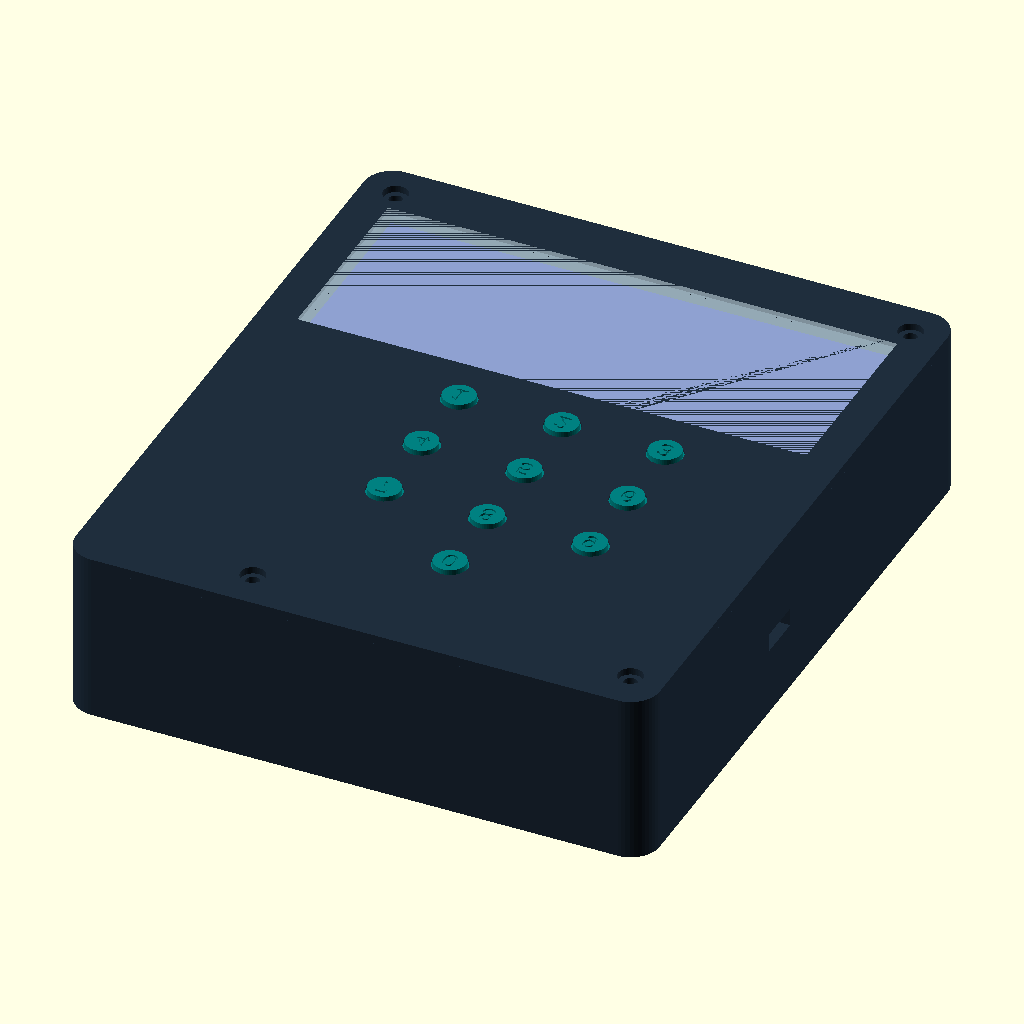
Cell 1 — every parameter at its default value.
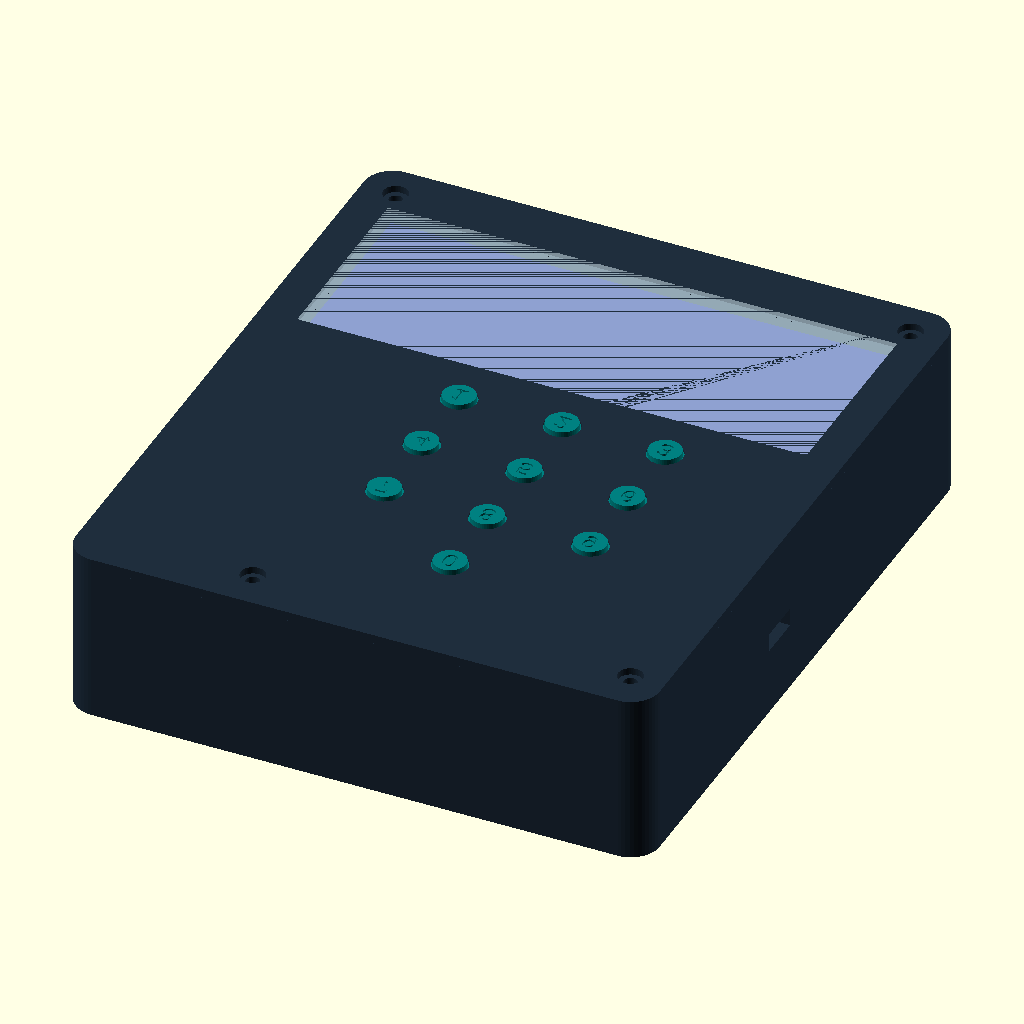
Cell 2 — tip set to 29.28, the other parameters unchanged.
All cells are drawn from the same view direction (rotation 55°, 0°, 25°, orthographic, colour scheme Cornfield), but the view is re-fitted for each cell, so position and scale can differ between cells as well as the parameter.
Source of the model, hardware/r05/mechanical/enclosure.scad:
// SPDX-License-Identifier: CERN-OHL-S-2.0
// R05 fit CANDIDATE. PCB-local mm + [3,3,11]; inspect actual LCD first.
// This is not a qualified anti-tamper enclosure or waterproof design.
part="assembly"; $fn=48;
W=102; H=118; D=30; wall=1.8; floor_t=1.6; lid_t=1.6; board_z=11;
holes=[[6,6],[96,6],[30,111],[96,111]];
keys=[[39,53],[57,53],[75,53],[39,67],[57,67],[75,67],
      [39,81],[57,81],[75,81],[57,95]];
labels=[1,2,3,4,5,6,7,8,9,0];
lid_contacts=[[89,105.5],[84.25,52],[36,103],[80,108]];
tip=14.64; // nominal TL3342 top=14.54; jig-adjust real travel/stop
module rr(w,h,r,z){hull(){for(x=[r,w-r])for(y=[r,h-r])translate([x,y,0])cylinder(r=r,h=z);}}
module board(){linear_extrude(1)polygon([[0,0],[42,0],[42,-2.5],[54,-2.5],[54,0],[96,0],[96,112],[0,112]]);}
module base(){difference(){union(){
 difference(){rr(W,H,5,D-lid_t);translate([wall,wall,floor_t])rr(W-2*wall,H-2*wall,3.2,D);}
 for(p=holes)translate([p[0],p[1],floor_t])cylinder(d=5.2,h=board_z-floor_t);
 // Protected pouch pocket; no compression or screws in cell/RF keepout.
 for(x=[36,70])translate([x,50,floor_t])cube([.8,43,4]);
 for(y=[49.2,93])translate([36,y,floor_t])cube([34.8,.8,3]);
 // Socket rear baffle: no second service aperture.
 translate([45,11.1,12.8])cube([12,1.2,5]);
 for(x=[45,56])translate([x,1.7,12.8])cube([1,10.6,5]);
 }
 for(p=holes)translate([p[0],p[1],floor_t+1])cylinder(d=1.6,h=board_z);
 translate([46.1,-1,11.8])cube([9.8,4,3.7]);
 translate([99,64,11.8])cube([4,8,3.2]);
}}
module lid(){difference(){union(){
 translate([0,0,D-lid_t])rr(W,H,5,lid_t);
 translate([2.05,2.05,D-lid_t-1.2])difference(){rr(W-4.1,H-4.1,3,1.4);translate([1,1,-.1])rr(W-6.1,H-6.1,2,1.6);}
 for(p=holes)translate([p[0],p[1],board_z+1])cylinder(d=4.6,h=D-lid_t-board_z-1);
 for(p=keys)translate([p[0],p[1],15.1])difference(){cylinder(d=4.4,h=13.5);translate([0,0,-.1])cylinder(d=2.7,h=14);}
 // Four blind adjustable insulating M2 actuators: separate reset + active
 // loop contacts. No additional external button or access hole.
 for(p=lid_contacts)translate([p[0],p[1],15.1])cylinder(d=5.2,h=13.3);
 // Insulating rails support the module's edge, not assumed screw holes.
 for(x=[4.4,94.7])translate([x,11,15])cube([2.8,32,13.4]);
 }
 translate([8,11.5,27.8])cube([86,31,4]);
 translate([6.5,10,29.2])cube([89,34,1]);
 for(p=keys){
  translate([p[0],p[1],28.6])cylinder(d=6.2,h=2);
  translate([p[0],p[1],28.6])cylinder(d=7.2,h=1);
 }
 for(p=holes){translate([p[0],p[1],11.9])cylinder(d=2.4,h=19);translate([p[0],p[1],28.8])cylinder(d=4.3,h=2);}
 for(p=lid_contacts)translate([p[0],p[1],14.9])cylinder(d=1.6,h=13.3);
 for(x=[6,96])for(y=[16,38])translate([x,y,14.9])cylinder(d=1.2,h=8);
}}
module lcd_retainer(){difference(){
 // Support only the provisional module edge. Inspect the real underside and
 // insulate it; change this frame if it touches any component or solder joint.
 translate([4.4,9,14])cube([93.1,36,1]);
 translate([9,12.5,13.9])cube([84,29,1.2]);
 for(x=[6,96])for(y=[16,38])translate([x,y,13.9])cylinder(d=1.8,h=1.2);
}}
module plunger(label){difference(){union(){
 translate([0,0,29.5])cylinder(d=5.6,h=1.2);
 translate([0,0,28.9])cylinder(d=6.8,h=.6);
 translate([0,0,tip])cylinder(d=2.2,h=29.6-tip);
 }
 translate([0,0,30.4])linear_extrude(.5)text(str(label),size=3.2,halign="center",valign="center");
}}
module components(){
 color("seagreen")translate([3,3,board_z])board();
 color("silver")translate([39,53,1.8])cube([29,36,4.75]);
 // Pre-tabbed primary backup, separate from the protected rechargeable pack.
 // Envelope only: sample tab height, insulation and retention need checking.
 color("silver")translate([85,103,7.2])cylinder(d=20,h=3.2);
 color("navy")translate([7.5,11,15])cube([87,32,13]);
 color([.8,.9,.95,.45])translate([6.5,10,29.2])cube([89,34,.8]);
 color("silver")translate([46.53,-.15,12])cube([8.94,7.35,3.16]);
}
module selected(){
 if(part=="base")base();
 else if(part=="lid")lid();
 else if(part=="retainer")translate([0,0,-14])lcd_retainer();
 else if(part=="plungers")for(i=[0:9])translate([(i%5)*10,floor(i/5)*10,-tip])plunger(labels[i]);
 else {color([.12,.18,.24])base();components();color([.12,.18,.24])lid();color("gray")lcd_retainer();for(i=[0:9])color("teal")translate([keys[i][0],keys[i][1],0])plunger(labels[i]);}
}
translate([0,H,0])mirror([0,1,0])selected();
Customizer parameters (derived from the source; name, type, default, range or options):
tip: number, default 14.64
